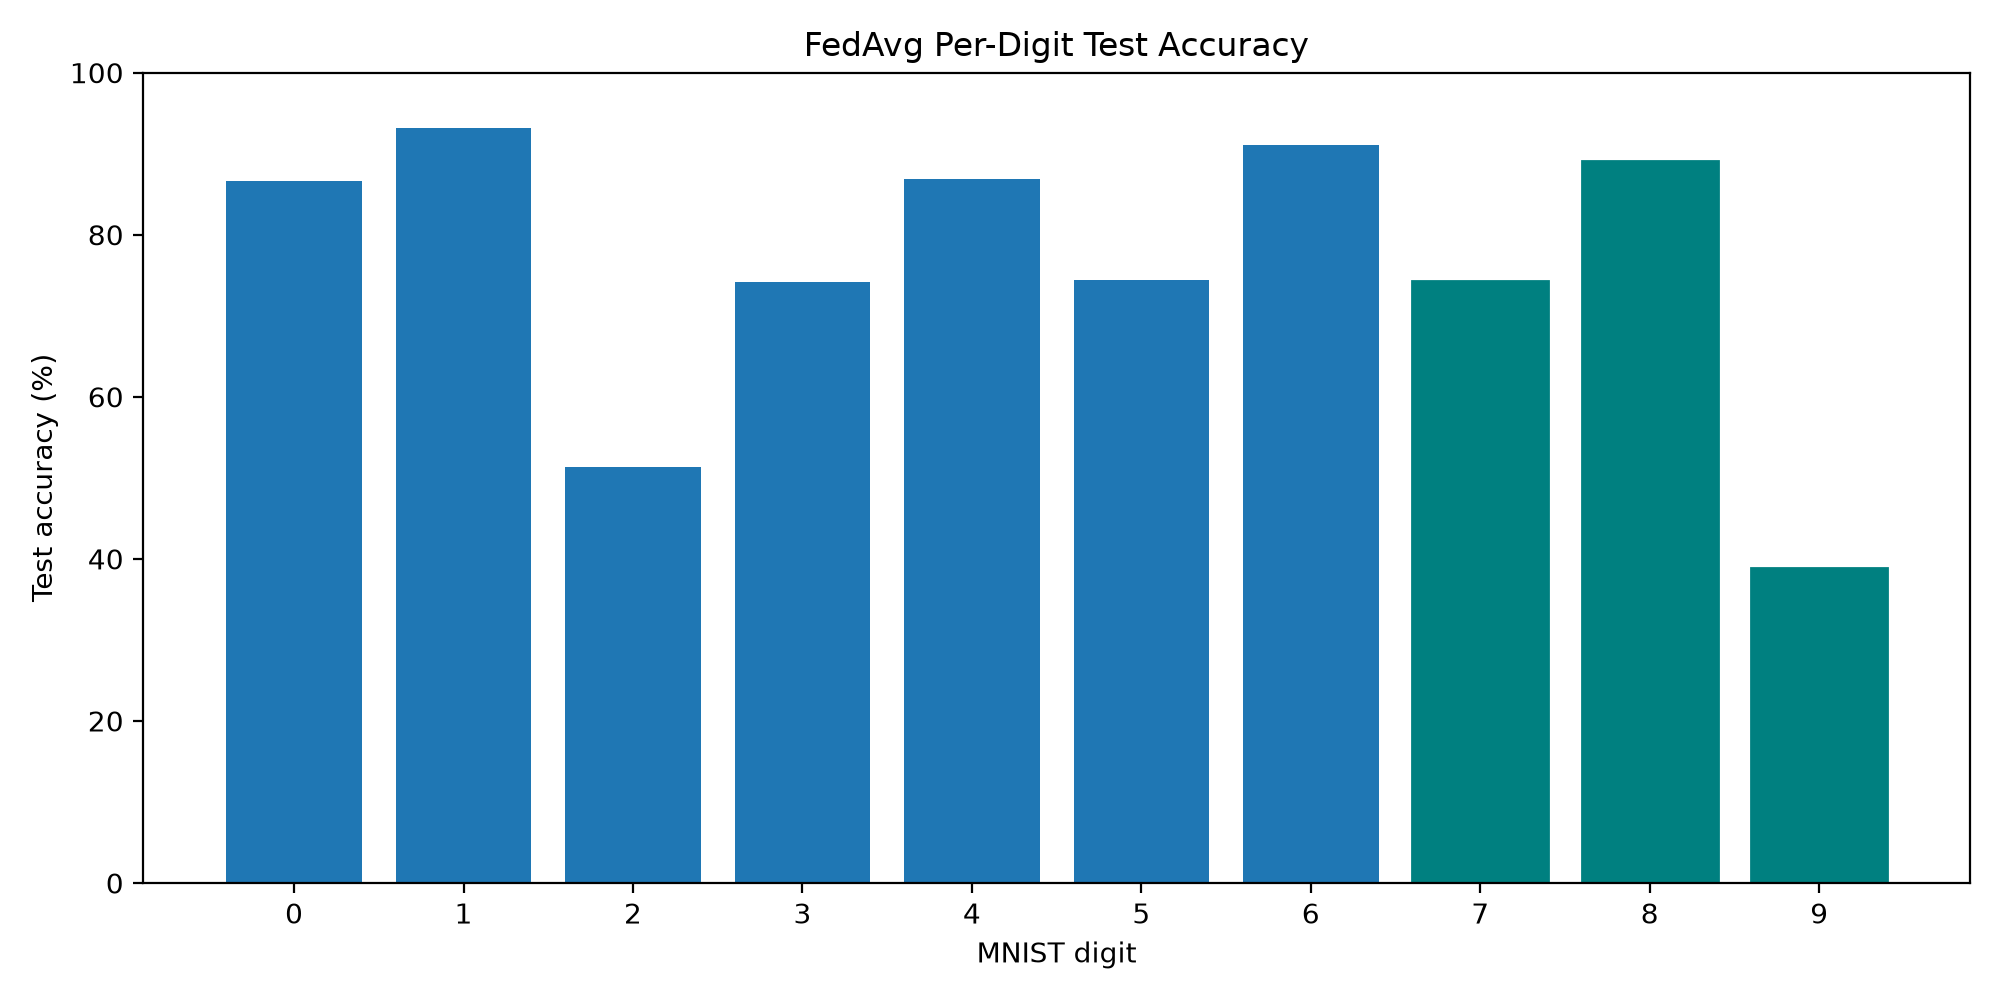

The table this chart was drawn from, first rows:
digit, accuracy
0, 0.8663
1, 0.9313
2, 0.5136
3, 0.7416
4, 0.8686
5, 0.7444
6, 0.9113
7, 0.7432
8, 0.8912
9, 0.3885
